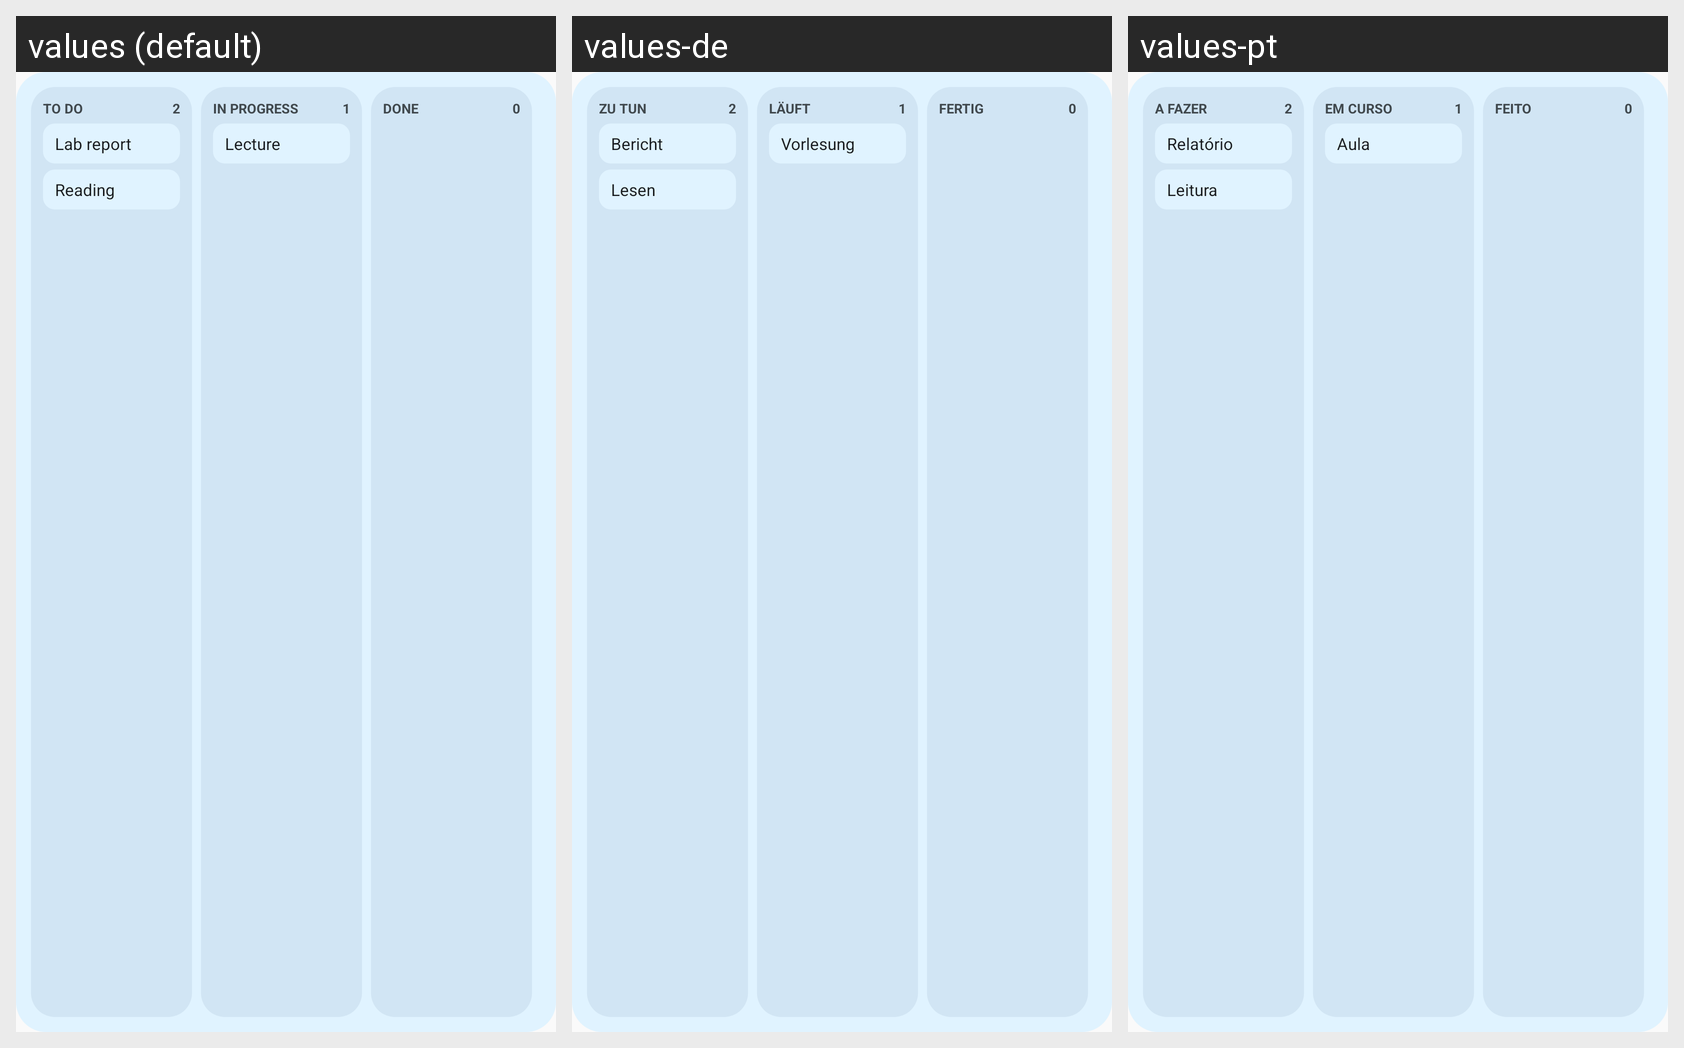

For this localized Android screen grid, give each drawn string resource with its value in every locale shown.
Android screen res/layout/widget_kanban_preview.xml rendered under 3 locales, left to right: values (default), values-de, values-pt. Device: Nexus 5 (rendered at 1080×1920; each locale shown at half size, 540×960, under a caption strip naming it); theme AppTheme.
Other locales in the repository, not shown: values-cs, values-es, values-fr.
Strings drawn on this screen, with the default value and each locale's value (text and hints the layout hard-codes, and strings that could not be matched under every locale, appear in the picture but are not listed):

widget_preview_col_todo
  values: To Do
  values-de: Zu tun
  values-pt: A Fazer

widget_preview_task_one
  values: Lab report
  values-de: Bericht
  values-pt: Relatório

widget_preview_task_two
  values: Reading
  values-de: Lesen
  values-pt: Leitura

widget_preview_col_doing
  values: In Progress
  values-de: Läuft
  values-pt: Em Curso

widget_preview_event
  values: Lecture
  values-de: Vorlesung
  values-pt: Aula

widget_preview_col_done
  values: Done
  values-de: Fertig
  values-pt: Feito
